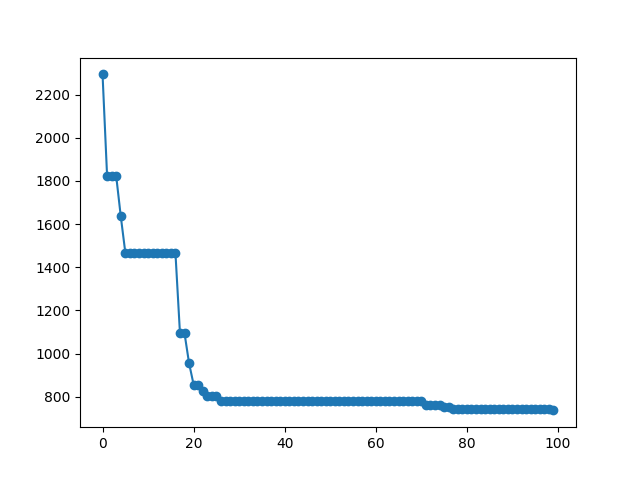

The table this chart was drawn from, first rows:
Itterations, Cost
0, 2293
1, 1822
2, 1822
3, 1822
4, 1636
5, 1468
6, 1468
7, 1468
8, 1468
9, 1468
10, 1468
11, 1468
12, 1468
13, 1468
14, 1468
15, 1468
16, 1468
17, 1094
18, 1094
19, 954.9
20, 855.8
21, 855.8
22, 825.9
23, 802
24, 802
25, 802
26, 782.2
27, 782.2
28, 782.2
29, 782.2
30, 782.2
31, 782.2
32, 782.2
33, 782.2
34, 782.2
35, 782.2
36, 782.2
37, 782.2
38, 782.2
39, 782.2
40, 782.2
41, 782.2
42, 782.2
43, 782.2
44, 782.2
45, 782.2
46, 782.2
47, 782.2
48, 782.2
49, 782.2
50, 782.2
51, 782.2
52, 782.2
53, 782.2
54, 782.2
55, 782.2
56, 782.2
57, 782.2
58, 782.2
59, 782.2
... 40 more rows
